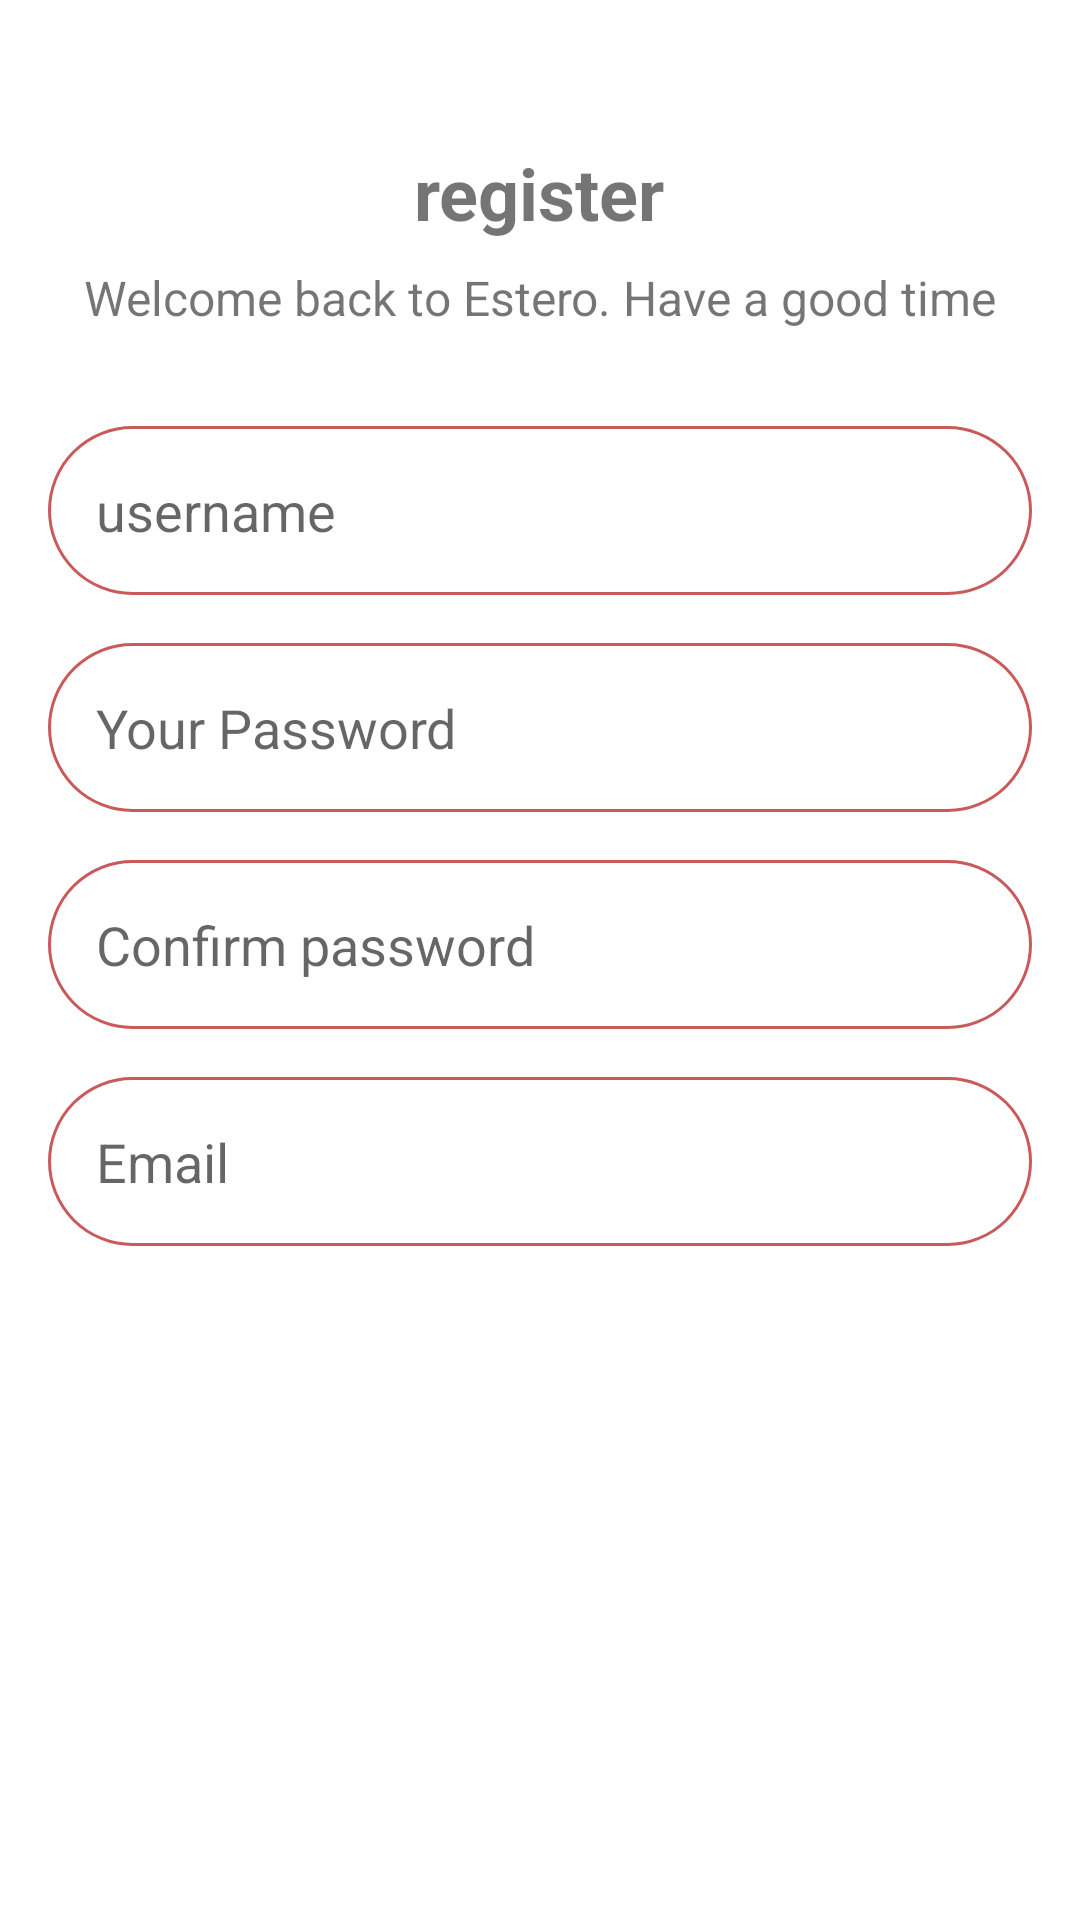

The Android layout XML behind this screen, and the referenced resources:
<!-- AndroidManifest.xml: application theme Theme.BTL -->
<!-- res/layout/activity_resgister.xml -->
<LinearLayout xmlns:android="http://schemas.android.com/apk/res/android"
    android:layout_width="match_parent"
    android:layout_height="match_parent"
    android:background="#FFFFFF"
    android:orientation="vertical"
    android:padding="16dp">

    <TextView
        android:id="@+id/tvRegisterTitle"
        android:layout_width="wrap_content"
        android:layout_height="wrap_content"
        android:layout_gravity="center_horizontal"
        android:layout_marginTop="32dp"
        android:text="register"
        android:textSize="24sp"
        android:textStyle="bold"

        />

    <TextView
        android:id="@+id/tvWelcomeMessage"
        android:layout_width="wrap_content"
        android:layout_height="wrap_content"
        android:layout_gravity="center_horizontal"
        android:layout_marginTop="8dp"
        android:text="Welcome back to Estero. Have a good time"
        android:textSize="16sp" />

    <EditText
        android:id="@+id/etUsername"
        android:layout_width="match_parent"
        android:layout_height="wrap_content"
        android:layout_marginTop="32dp"
        android:background="@drawable/rounded_edit_text"
        android:hint="username"
        android:inputType="text"
        android:padding="16dp" />

    <EditText
        android:id="@+id/etPassword"
        android:layout_width="match_parent"
        android:layout_height="wrap_content"
        android:layout_marginTop="16dp"
        android:background="@drawable/rounded_edit_text"
        android:hint="Your Password"
        android:inputType="textPassword"
        android:padding="16dp" />

    <EditText
        android:id="@+id/etConfirmPassword"
        android:layout_width="match_parent"
        android:layout_height="wrap_content"
        android:layout_marginTop="16dp"
        android:background="@drawable/rounded_edit_text"
        android:hint="Confirm password"
        android:inputType="textPassword"
        android:padding="16dp" />

    <EditText
        android:id="@+id/etEmail"
        android:layout_width="match_parent"
        android:layout_height="wrap_content"
        android:layout_marginTop="16dp"
        android:background="@drawable/rounded_edit_text"
        android:hint="Email"
        android:inputType="textEmailAddress"
        android:padding="16dp" />

    <Button
        android:id="@+id/btnRegister"
        android:layout_width="match_parent"
        android:layout_height="wrap_content"
        android:layout_marginTop="16dp"
        android:background="@drawable/rounded_button"
        android:padding="16dp"
        android:text="Sign up"
        android:textColor="#FFFFFF" />

    <ProgressBar
        android:id="@+id/customProgressBar"
        android:layout_width="match_parent"
        android:layout_height="60dp"
        android:layout_margin="12dp"
        android:indeterminate="true"
        android:visibility="gone" />
</LinearLayout>
<!-- resources referenced by this layout -->
<resources>
  <!-- drawable rounded_edit_text (drawable) -->
  <?xml version="1.0" encoding="utf-8"?>
  <shape xmlns:android="http://schemas.android.com/apk/res/android">
      <solid android:color="#FFFFFF"/>
      <corners android:radius="50dp"/>
      <stroke android:width="1dp" android:color="@color/primary"/>
  </shape>
  <style name="Theme.BTL" parent="Base.Theme.BTL" />
  <color name="primary">#CA5A5A</color>
  <style name="Base.Theme.BTL" parent="Theme.MaterialComponents.DayNight.NoActionBar">
          
          <item name="colorPrimary">@color/primary</item>
          <item name="colorPrimaryVariant">@color/primary</item>
          
      </style>
</resources>
